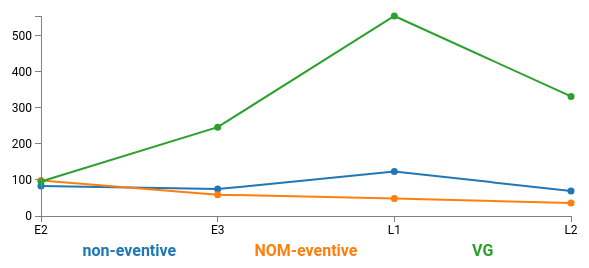
D3 v3 page, settled after 360 driven frames (6 s of simulated time); the page loaded 1 data file(s).


// ── linechart.js
// Lauren Fonteyn and Stefan Hartmann (2016) 

// Set the dimensions of the canvas / graph
var margin = {top: 30, right: 20, bottom: 70, left: 50},
    width = 600 - margin.left - margin.right,
    height = 300 - margin.top - margin.bottom;

// Set the ranges
var x = d3.scale.ordinal()
    .domain(["E2", "E3", "L1", "L2"])
    .rangePoints([0, width]);

var y = d3.scale.linear()
    .range([height, 0]);

// Define the axes
var xAxis = d3.svg.axis().scale(x)
    .orient("bottom").ticks(4);

var yAxis = d3.svg.axis().scale(y)
    .orient("left").ticks(5);

// Define the line
var frequencyline = d3.svg.line()   
    // .interpolate("monotone") // turn on for interpolation of lines
    .x(function(d) { return x(d.period); })
    .y(function(d) { return y(d.frequency); });
    
// Adds the svg canvas
var svg = d3.select("body")
    .append("svg")
        .attr("width", width + margin.left + margin.right)
        .attr("height", height + margin.top + margin.bottom)
    .append("g")
        .attr("transform", 
              "translate(" + margin.left + "," + margin.top + ")");

// Get the data
d3.csv("data.tsv", function(error, data) {
    data.forEach(function(d) {
        d.frequency = +d.frequency;
        d.active = true;
    });

    // Scale the range of the data
    y.domain([0, d3.max(data, function(d) { return d.frequency; })]);

    // Nest the entries by category
    var dataNest = d3.nest()
        .key(function(d) { return d.category; })
        .entries(data);

    var color = d3.scale.category10();   // set the colour scale

    legendSpace = width / dataNest.length; // spacing for the legend

    var div = d3.select("body").append("div")   
        .attr("class", "tooltip")               
        .style("opacity", 0);    

    // Loop through each category / key
    dataNest.forEach(function(d, i) { 

        console.log(d);

        svg.append("path")
            .attr("class", "line")
            .style("stroke", function() { // Add the colours dynamically
                return d.color = color(d.key); })
            .attr("id", 'tag' + d.key.replace(/\s+/g, '')) // assign ID
            .attr("d", frequencyline(d.values));

        d.values.forEach(function (xx, i) {
            svg.append("circle")
                .attr("class", "circle")
                .attr("cx", x(xx.period))
                .attr("cy", y(xx.frequency))
                .attr("id", 'circle_' + i + d.key.replace(/\s+/g, '')) // assign ID
                .style('fill', function () {
                      return color(d.key)})
                .attr("r", 3.5)
        .on("mouseover", function() {  
            div.transition()        
                .duration(200)      
                .style("opacity", .9);      
            div.html(d.active ? "" : "F = " + d3.round(xx.frequency, 2))
                .style("left", (d3.event.pageX) + "px")     
                .style("top", (d3.event.pageY - 18) + "px");    
            })                  
        .on("mouseout", function(d) {       
            div.transition()        
                .duration(200)      
                .style("opacity", 0);   
        });                
        });

        // Add the Legend
        svg.append("text")
            .attr("x", (legendSpace / 2) + i * legendSpace)  // space legend
            .attr("y", height + (margin.bottom / 2) + 5)
            .attr("class", "legend")    // style the legend
            .style("fill", function() { // Add the colours dynamically
                return d.color = color(d.key); })
            .on("click", function() {
                // Determine if current line is visible 
                var active = d.active ? false : true;
                d.active = active;
                updateData();
                })  
            .text(d.key); 
    });

function updateData() {

    y.domain([0, d3.max(dataNest, function(d) {
        return d.active ? 0 : d3.max(d.values, function(d) {return d.frequency;});
        })]);

    // Select the section we want to apply our changes to
    var svg = d3.select("body").transition();

    dataNest.forEach(function(d, i) {
        svg.select("#tag"+d.key.replace(/\s+/g, '')) 
            .duration(750)
            .attr("d", frequencyline(d.values))
            .style("opacity", d.active ? 0 : 1);

        d.values.forEach(function(xx, ii) {
            svg.select("#circle_" + ii + d.key.replace(/\s+/g, ''))
            .duration(750)
            .attr("cx", x(xx.period))
            .attr("cy", y(xx.frequency))
            .style("opacity", d.active ? 0 : 1);
        })
    })

    svg.select(".y.axis") // update the y axis
        .duration(750)
        .call(yAxis);
    }

    // Add the X Axis
    svg.append("g")
        .attr("class", "x axis")
        .attr("transform", "translate(0," + height + ")")
        .call(xAxis);

    // Add the Y Axis
    svg.append("g")
        .attr("class", "y axis")
        .call(yAxis);

});

### data: data.tsv
period,frequency,category
E2,82.90066,non-eventive
E2,98.49426,NOM-eventive
E2,95.63013,VG
E3,74.59448,non-eventive
E3,59.08474,NOM-eventive
E3,246.3095,VG
L1,123.5089,non-eventive
L1,48.868,NOM-eventive
L1,554.6184,VG
L2,69.41356,non-eventive
L2,35.79137,NOM-eventive
L2,331.6125,VG